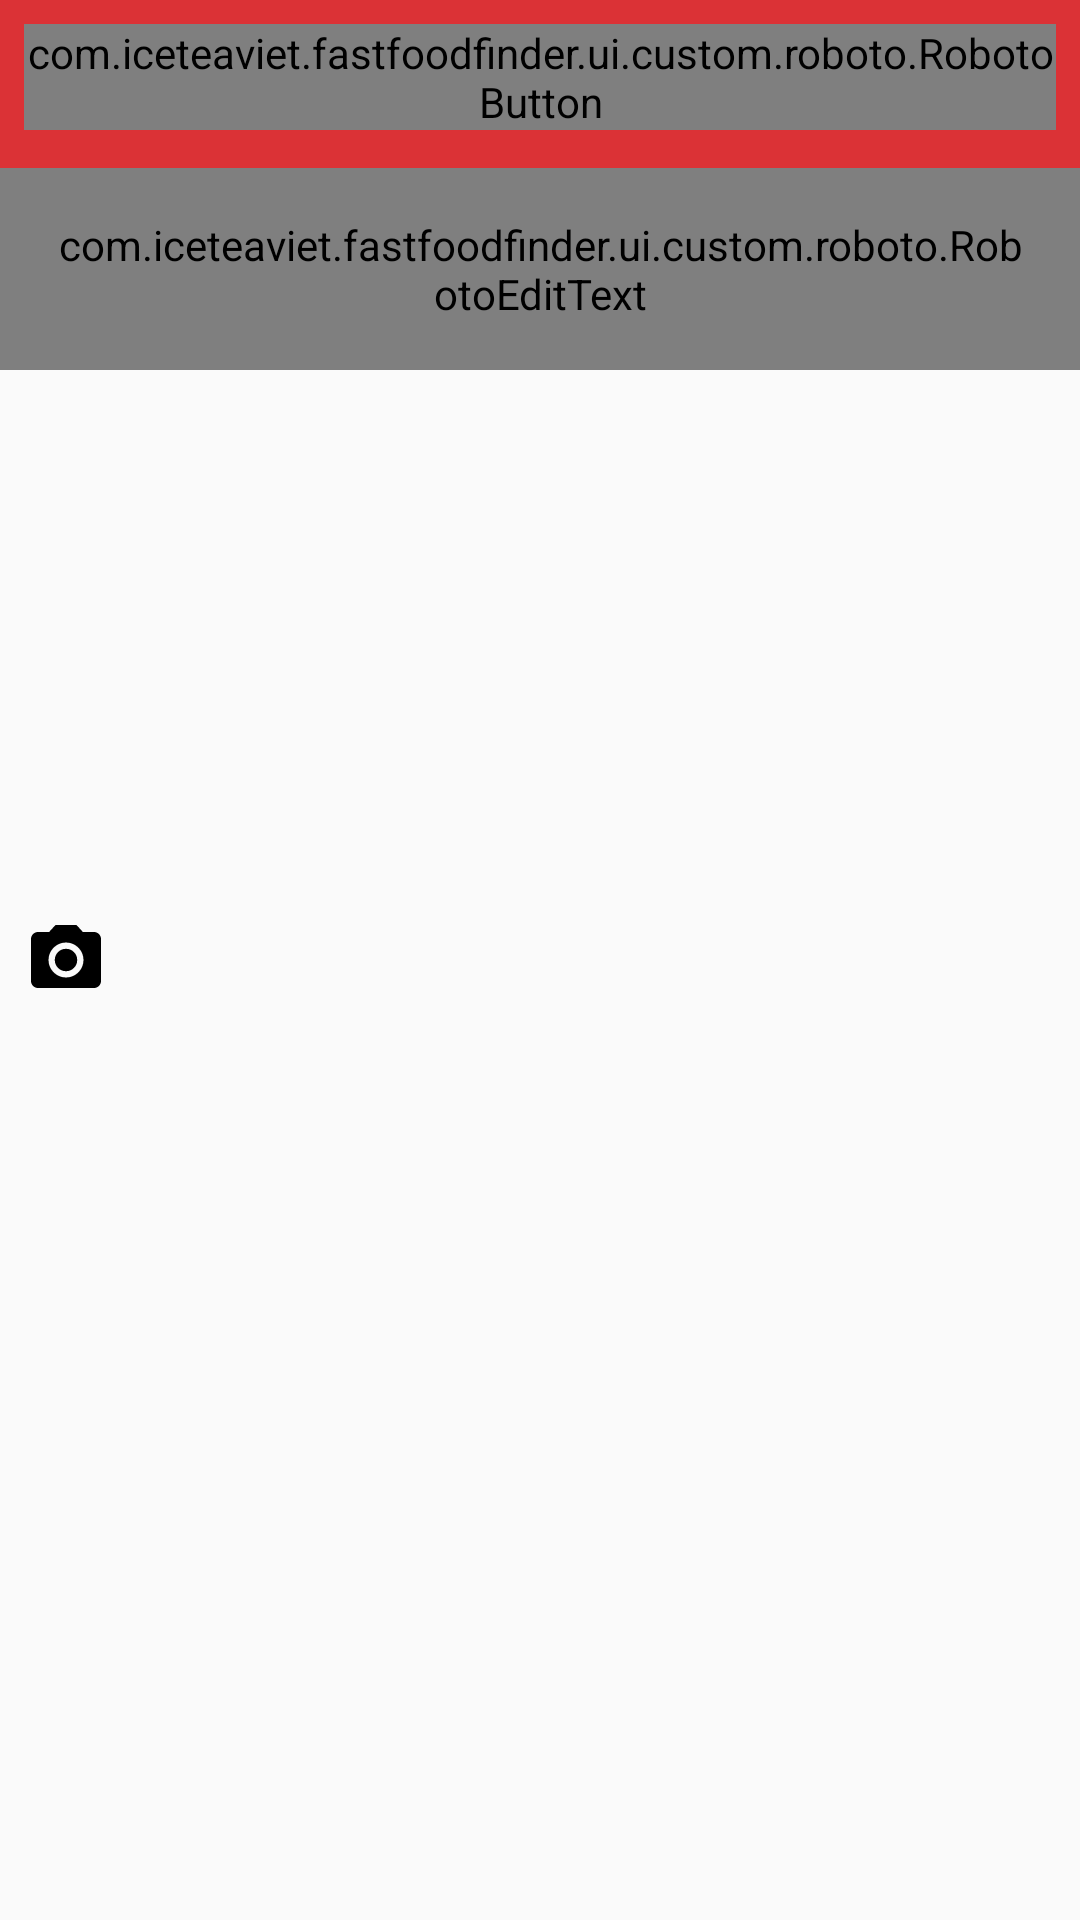

This screen was rendered from an Android layout file. Write that file and the resources it references.
<!-- AndroidManifest.xml: application theme AppTheme.NoActionBar -->
<!-- res/layout/activity_comment.xml -->
<?xml version="1.0" encoding="utf-8"?>
<RelativeLayout xmlns:android="http://schemas.android.com/apk/res/android"
    xmlns:app="http://schemas.android.com/apk/res-auto"
    xmlns:tools="http://schemas.android.com/tools"
    android:layout_width="match_parent"
    android:layout_height="match_parent"
    android:fitsSystemWindows="true"
    android:orientation="vertical">

    <androidx.appcompat.widget.Toolbar
        android:id="@+id/toolbar"
        android:layout_width="match_parent"
        android:layout_height="wrap_content"
        android:background="@color/colorPrimary"
        android:minHeight="?attr/actionBarSize"
        app:titleTextColor="@color/colorWhite" />

    <com.iceteaviet.fastfoodfinder.ui.custom.roboto.RobotoEditText
        android:id="@+id/et_comment"
        android:layout_width="match_parent"
        android:layout_height="wrap_content"
        android:layout_below="@id/toolbar"
        android:background="@android:color/transparent"
        android:hint="What's good here?"
        android:inputType="textMultiLine"
        android:padding="16dp"
        android:textColor="@android:color/black" />


    <RelativeLayout
        android:id="@+id/rl_footer"
        android:layout_width="match_parent"
        android:layout_height="wrap_content"
        android:layout_alignParentBottom="true"
        android:gravity="bottom"
        android:padding="8dp">

        <ImageView
            android:id="@+id/iv_camera"
            android:layout_width="28dp"
            android:layout_height="28dp"
            android:layout_centerVertical="true"
            android:src="@drawable/ic_all_camera" />

        <com.iceteaviet.fastfoodfinder.ui.custom.roboto.RobotoButton
            android:id="@+id/btn_post"
            android:layout_width="wrap_content"
            android:layout_height="wrap_content"
            android:layout_alignParentRight="true"
            android:background="@drawable/bg_post_comment_button"
            android:enabled="false"
            android:text="Post"
            android:textColor="@android:color/white" />

        <com.iceteaviet.fastfoodfinder.ui.custom.roboto.RobotoTextView
            android:id="@+id/tv_remain_char"
            android:layout_width="wrap_content"
            android:layout_height="wrap_content"
            android:layout_centerVertical="true"
            android:layout_toLeftOf="@id/btn_post"
            android:paddingRight="12dp"
            tools:text="140" />
    </RelativeLayout>

    <View
        android:layout_width="match_parent"
        android:layout_height="1dp"
        android:layout_above="@id/rl_footer"
        android:background="@color/material_gray_500" />
</RelativeLayout>
<!-- resources referenced by this layout -->
<resources>
  <color name="colorPrimary">@color/googleRed</color>
  <color name="colorWhite">#FFFFFF</color>
  <color name="material_gray_500">#9E9E9E</color>
  <!-- drawable bg_post_comment_button (drawable) -->
  <?xml version="1.0" encoding="utf-8"?>
  <selector xmlns:android="http://schemas.android.com/apk/res/android">
      <item android:state_enabled="false">
          <shape android:shape="rectangle">
              <solid android:color="@android:color/darker_gray" />
              <corners android:radius="4dp" />
          </shape>
      </item>
  
      <item android:state_enabled="true">
          <shape android:shape="rectangle">
              <solid android:color="@color/googleRed" />
              <corners android:radius="4dp" />
          </shape>
      </item>
  
  </selector>
  <!-- drawable ic_all_camera (drawable) -->
  <vector xmlns:android="http://schemas.android.com/apk/res/android"
      android:width="12dp"
      android:height="12dp"
      android:viewportWidth="24.0"
      android:viewportHeight="24.0">
      <path
          android:fillColor="#FF000000"
          android:pathData="M12,12m-3.2,0a3.2,3.2 0,1 1,6.4 0a3.2,3.2 0,1 1,-6.4 0" />
      <path
          android:fillColor="#FF000000"
          android:pathData="M9,2L7.17,4L4,4c-1.1,0 -2,0.9 -2,2v12c0,1.1 0.9,2 2,2h16c1.1,0 2,-0.9 2,-2L22,6c0,-1.1 -0.9,-2 -2,-2h-3.17L15,2L9,2zM12,17c-2.76,0 -5,-2.24 -5,-5s2.24,-5 5,-5 5,2.24 5,5 -2.24,5 -5,5z" />
  </vector>
  <style name="AppTheme.NoActionBar" parent="Theme.AppCompat.Light.NoActionBar">
          
          <item name="colorPrimary">@color/colorPrimary</item>
          <item name="colorPrimaryDark">@color/colorPrimaryDark</item>
          <item name="colorAccent">@color/colorAccent</item>
      </style>
  <color name="googleRed">#db3236</color>
  <color name="colorPrimaryDark">@color/material_red_900</color>
  <color name="colorAccent">#3cba54</color>
  <color name="material_red_900">#B71C1C</color>
</resources>
